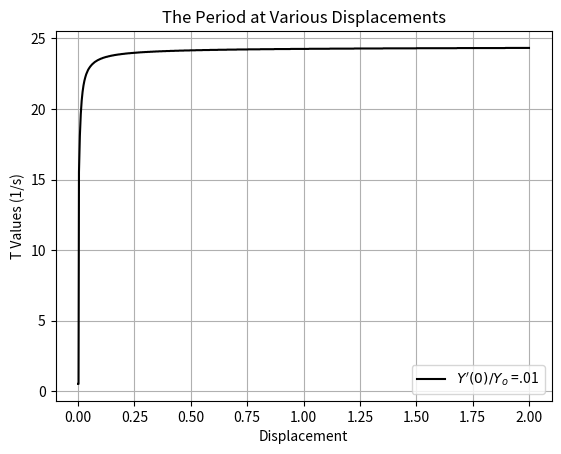

Here is the Python script that generated this plot:
# -*- coding: utf-8 -*-
"""
Created on Tue Oct  2 18:00:41 2018

[redacted]
"""
#Question 1 Part E showing the period graphed at different displacements and a small and large y'/yo value
import matplotlib.pyplot as plt
import numpy as np

# constants
v_0 = 0
t_0 = 0
m = 1
delta_t = 10**(-2)
y_0 = 0
k = 9*10**9
q1 = 1*10**-3
q2 = 1*10**-3
m2 = 1
g = 9.8
y_o = np.sqrt((k*q1*q2)/m2*g)
A_0 = .01
y_min = 0
y_max = 2

# lists to store data
yvalues = np.linspace(y_min, y_max, 1000)
T_values = []
T2_values = []


# nested loop
# for loop handles different lengths of pendulum
for n in range(len(yvalues)):
    # set initial conditions for looping calculations
    flag = True
    t_i = t_0
    v_i = v_0
    y_i = yvalues[n]
    A_i = A_0
    counter = 0
    
    # while loop handles omega and theta values
    while flag == True:
        v_f = g*delta_t*((1/(1+A_i)**2)-1)+v_i
        y_f = y_i + v_f*delta_t
        t_f = t_i + delta_t
        A_f = (y_i + v_f*delta_t)/y_o
    
#        y_values.append(y_f)
#        v_values.append(v_f)
#        time_values.append(t_f)
    
        v_i = v_f
        y_i = y_f
        t_i = t_f
        A_i = A_f
        
        # when your current position is really close to the starting position
        # exit the while loop becuase you've gone a full period
        if (np.abs(y_i - yvalues[n]) < 10**(-3) and counter >= 50):
            flag = False
        
        counter = counter + 1
      
    
    T_values.append(t_i)
    T2_values.append( T_values[n]**2 )
    
#    This prints the values for periods at different iterations. The small 
#    displacement ones will be at the beginning of the lists.
#print(T_values)

fig = plt.figure(1)
my_fig = fig.add_subplot(1,1,1)
plt.grid(True)
plt.plot(yvalues, T_values, color = 'black', label ='$Y^\prime(0)/Y_o$ =.01', linestyle = '-')

my_fig.set_xlabel('Displacement')
my_fig.set_ylabel('T Values (1/s)')
my_fig.set_title('The Period at Various Displacements')
plt.legend(loc = 'lower right')

plt.savefig('TvDisplA01.png', dpi=300)

